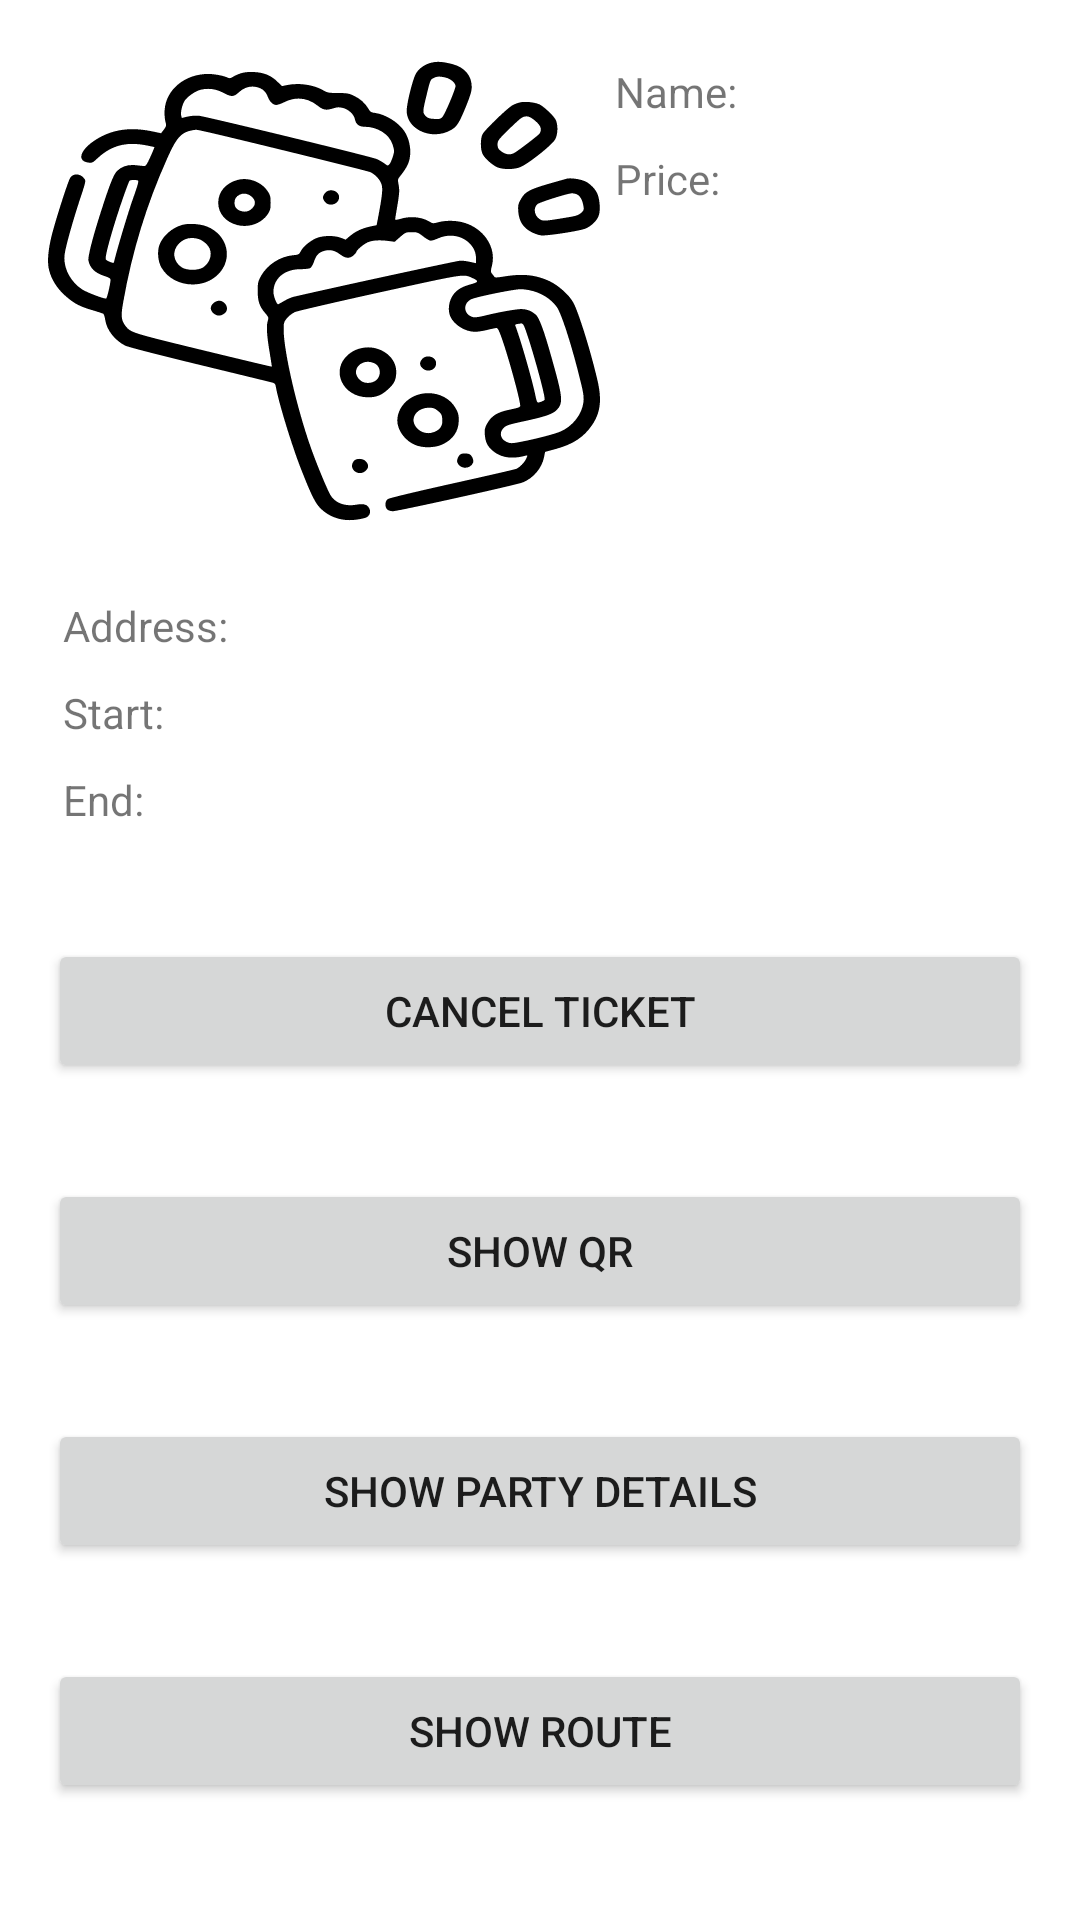

The Android layout XML behind this screen, and the referenced resources:
<!-- AndroidManifest.xml: application theme Theme.ProjectX -->
<!-- res/layout/fragment_ticket_detail.xml -->
<?xml version="1.0" encoding="utf-8"?>
<androidx.constraintlayout.widget.ConstraintLayout xmlns:android="http://schemas.android.com/apk/res/android"
        xmlns:app="http://schemas.android.com/apk/res-auto"
        xmlns:tools="http://schemas.android.com/tools"
        android:layout_width="match_parent"
        android:layout_height="match_parent"
        tools:context=".fragments.TicketDetail">

    <LinearLayout
            android:id="@+id/linearLayout"
            android:layout_width="match_parent"
            android:layout_height="wrap_content"
            android:layout_marginStart="16dp"
            android:layout_marginTop="16dp"
            android:layout_marginEnd="16dp"
            android:layout_marginBottom="8dp"
            android:orientation="horizontal"
            app:layout_constraintBottom_toTopOf="@+id/linearLayout2"
            app:layout_constraintEnd_toEndOf="parent"
            app:layout_constraintStart_toStartOf="parent"
            app:layout_constraintTop_toTopOf="parent">

        <ImageView
            android:id="@+id/imageView2"
            android:layout_width="184dp"
            android:layout_height="162dp"
            android:scaleType="fitXY"
            android:src="?attr/app_icon"
            tools:srcCompat="@tools:sample/backgrounds/scenic" />

        <LinearLayout
                android:layout_width="match_parent"
                android:layout_height="match_parent"
                android:orientation="vertical">

            <LinearLayout
                    android:layout_width="match_parent"
                    android:layout_height="wrap_content"
                    android:orientation="horizontal">

                <TextView
                        android:id="@+id/name"
                        android:layout_width="0dp"
                        android:layout_height="wrap_content"
                        android:layout_weight="1"
                        android:padding="5dp"
                        android:text="Name: " />

                <TextView
                        android:id="@+id/nameT"
                        android:layout_width="0dp"
                        android:layout_height="wrap_content"
                        android:layout_weight="1" />

            </LinearLayout>

            <LinearLayout
                    android:layout_width="match_parent"
                    android:layout_height="wrap_content"
                    android:orientation="horizontal">

                <TextView
                        android:id="@+id/price"
                        android:layout_width="0dp"
                        android:layout_height="wrap_content"
                        android:layout_weight="1"
                        android:padding="5dp"
                        android:text="Price: " />

                <TextView
                        android:id="@+id/priceT"
                        android:layout_width="0dp"
                        android:layout_height="wrap_content"
                        android:layout_weight="1" />

            </LinearLayout>

        </LinearLayout>

    </LinearLayout>

    <LinearLayout
            android:id="@+id/linearLayout2"
            android:layout_width="match_parent"
            android:layout_height="wrap_content"
            android:layout_marginStart="16dp"
            android:layout_marginTop="8dp"
            android:layout_marginEnd="16dp"
            android:layout_marginBottom="90dp"
            android:orientation="vertical"
            app:layout_constraintBottom_toTopOf="@+id/cancel"
            app:layout_constraintEnd_toEndOf="parent"
            app:layout_constraintStart_toStartOf="parent"
            app:layout_constraintTop_toBottomOf="@+id/linearLayout">

        <LinearLayout
                android:layout_width="match_parent"
                android:layout_height="match_parent"
                android:orientation="vertical">

            <LinearLayout
                    android:layout_width="match_parent"
                    android:layout_height="wrap_content"
                    android:orientation="horizontal">

                <TextView
                        android:id="@+id/address"
                        android:layout_width="0dp"
                        android:layout_height="wrap_content"
                        android:layout_weight="1"
                        android:padding="5dp"
                        android:text="Address:" />

                <TextView
                        android:id="@+id/addressT"
                        android:layout_width="0dp"
                        android:singleLine="false"
                        android:layout_height="wrap_content"
                        android:layout_marginBottom="8dp"
                        android:layout_weight="1" />
            </LinearLayout>

            <LinearLayout
                    android:layout_width="match_parent"
                    android:layout_height="wrap_content"
                    android:orientation="horizontal">

                <TextView
                        android:id="@+id/start"
                        android:layout_width="0dp"
                        android:layout_height="wrap_content"
                        android:layout_weight="1"
                        android:padding="5dp"
                        android:text="Start:" />

                <TextView
                        android:id="@+id/startT"
                        android:layout_width="0dp"
                        android:layout_height="wrap_content"
                        android:layout_marginBottom="8dp"
                        android:layout_weight="1" />

            </LinearLayout>

            <LinearLayout
                    android:layout_width="match_parent"
                    android:layout_height="match_parent"
                    android:orientation="horizontal">

                <TextView
                        android:id="@+id/end"
                        android:layout_width="0dp"
                        android:layout_height="wrap_content"
                        android:layout_weight="1"
                        android:padding="5dp"
                        android:text="End: " />

                <TextView
                        android:id="@+id/endT"
                        android:layout_width="0dp"
                        android:layout_marginBottom="8dp"
                        android:layout_height="wrap_content"
                        android:layout_weight="1" />

            </LinearLayout>

        </LinearLayout>
    </LinearLayout>

    <Button
        android:id="@+id/cancel"
        android:layout_width="match_parent"
        android:layout_height="wrap_content"
        android:layout_marginStart="16dp"
        android:layout_marginTop="32dp"
        android:layout_marginEnd="16dp"
        android:text="Cancel ticket"
        app:layout_constraintEnd_toEndOf="parent"
        app:layout_constraintStart_toStartOf="parent"
        app:layout_constraintTop_toBottomOf="@+id/linearLayout2" />

    <Button
        android:id="@+id/qr"
        android:layout_width="match_parent"
        android:layout_height="wrap_content"
        android:layout_marginStart="16dp"
        android:layout_marginTop="32dp"
        android:layout_marginEnd="16dp"
        android:text="Show QR"
        app:layout_constraintEnd_toEndOf="parent"
        app:layout_constraintStart_toStartOf="parent"
        app:layout_constraintTop_toBottomOf="@+id/cancel" />

    <Button
        android:id="@+id/toPartyDetail"
        android:layout_width="0dp"
        android:layout_height="wrap_content"
        android:layout_marginStart="16dp"
        android:layout_marginTop="32dp"
        android:layout_marginEnd="16dp"
        android:text="Show Party Details"
        app:layout_constraintEnd_toEndOf="parent"
        app:layout_constraintStart_toStartOf="parent"
        app:layout_constraintTop_toBottomOf="@+id/qr" />

    <Button
        android:id="@+id/showRouteButton"
        android:layout_width="0dp"
        android:layout_height="wrap_content"
        android:layout_marginStart="16dp"
        android:layout_marginTop="32dp"
        android:layout_marginEnd="16dp"
        android:text="Show route"
        app:layout_constraintEnd_toEndOf="parent"
        app:layout_constraintStart_toStartOf="parent"
        app:layout_constraintTop_toBottomOf="@+id/toPartyDetail" />

</androidx.constraintlayout.widget.ConstraintLayout>
<!-- resources referenced by this layout -->
<resources>
  <style name="Theme.ProjectX" parent="Theme.MaterialComponents.DayNight.NoActionBar">
          
          <item name="colorPrimary">@color/primary_day</item>
          <item name="colorPrimaryVariant">@color/primary_variant_day</item>
          <item name="colorOnPrimary">@color/white</item>
          
          <item name="colorSecondary">@color/secondary_day</item>
          <item name="colorSecondaryVariant">@color/secondary_variant_day</item>
          <item name="colorOnSecondary">@color/black</item>
          
          <item name="android:statusBarColor" tools:targetApi="l">?attr/colorPrimaryVariant</item>
          
          <item name="app_icon">@drawable/ic_app_icon_black</item>
      </style>
  <color name="primary_day">#FF7B00</color>
  <color name="primary_variant_day">#FF8800</color>
  <color name="white">#FFFFFFFF</color>
  <color name="secondary_day">#FFB700</color>
  <color name="secondary_variant_day">#FFD000</color>
  <color name="black">#FF000000</color>
  <!-- drawable ic_app_icon_black: vector/xml drawable (drawable, 10067 chars, omitted) -->
</resources>
